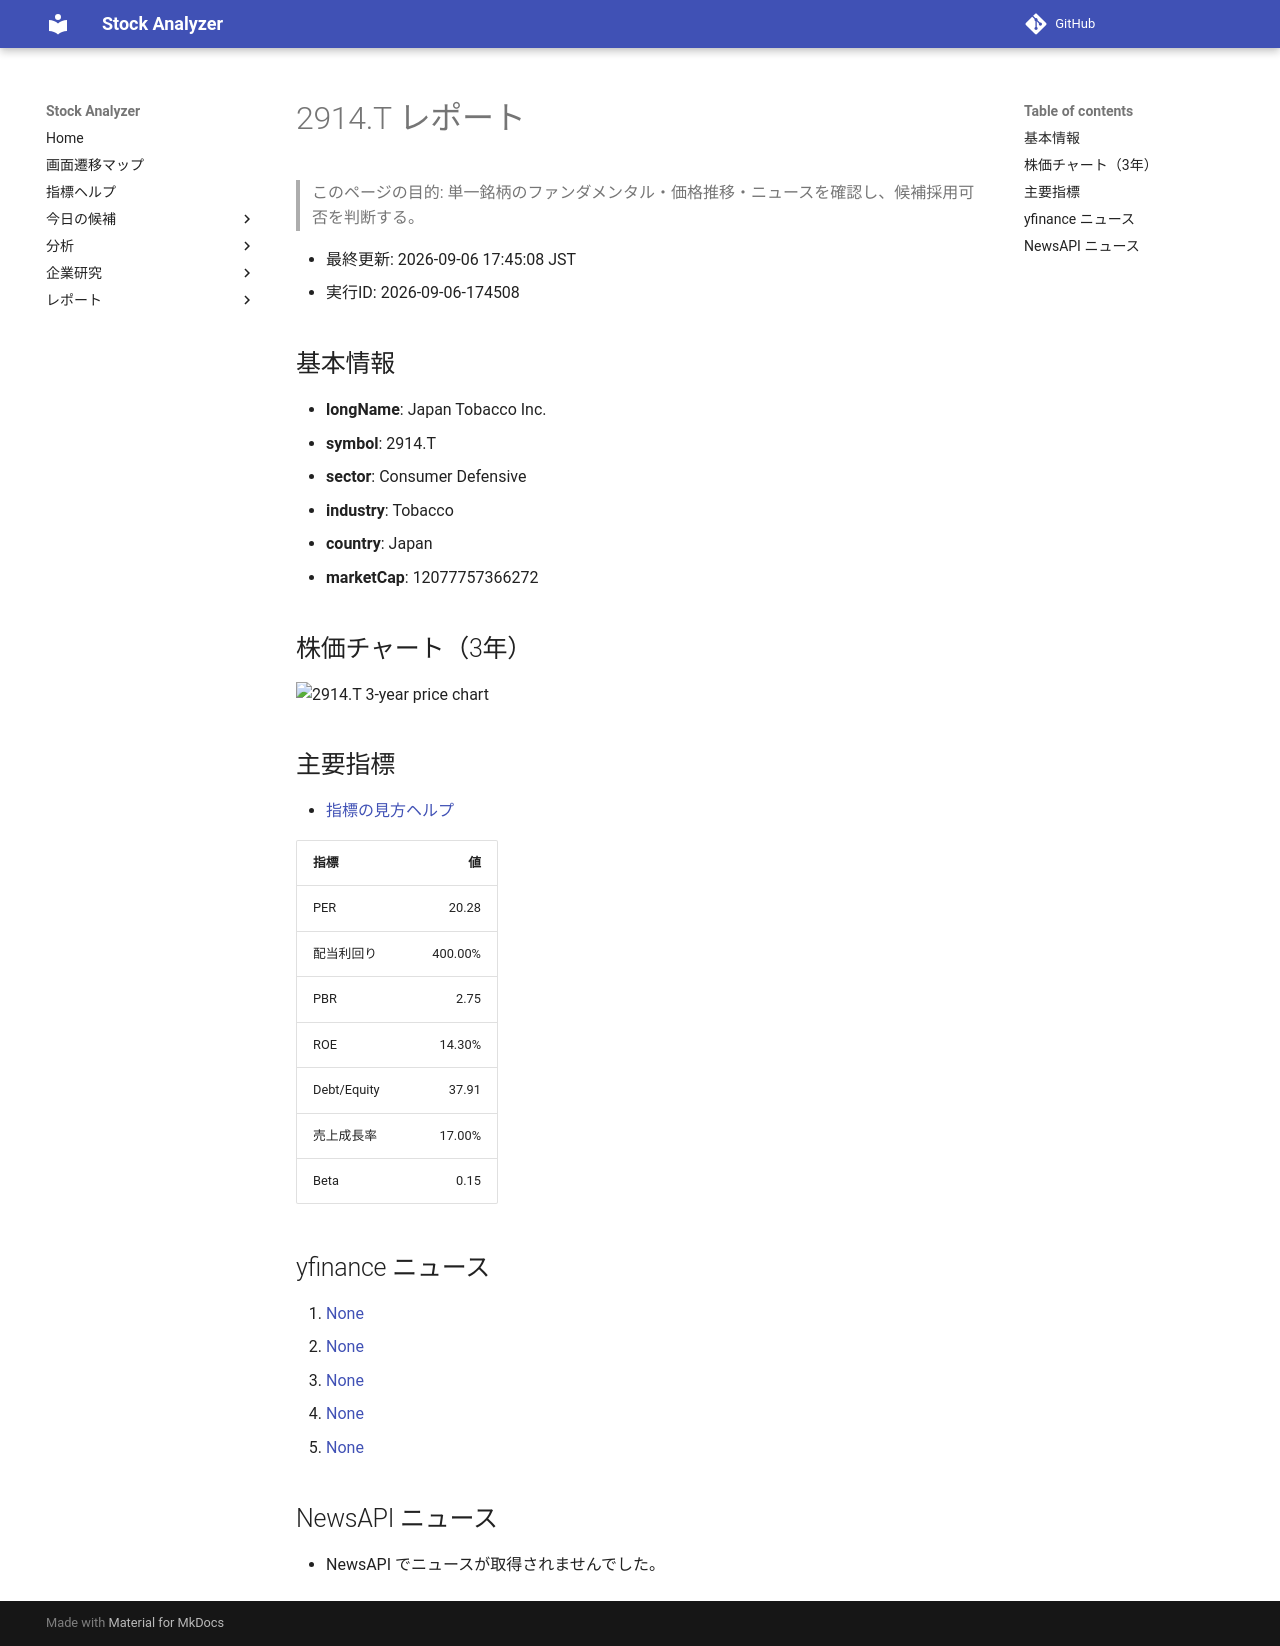

repository: Yumi-note/Making-APP · page: reports/2026-09-06/174508/2914_T/index.html · generator: mkdocs

# 2914.T レポート

> このページの目的: 単一銘柄のファンダメンタル・価格推移・ニュースを確認し、候補採用可否を判断する。

- 最終更新: 2026-09-06 17:45:08 JST
- 実行ID: 2026-09-06-174508

## 基本情報

- **longName**: Japan Tobacco Inc.
- **symbol**: 2914.T
- **sector**: Consumer Defensive
- **industry**: Tobacco
- **country**: Japan
- **marketCap**: 12077757366272

## 株価チャート（3年）

![2914.T 3-year price chart](2914_T_3y.png)

## 主要指標

- [指標の見方ヘルプ](../../../../indicators.md)

| 指標 | 値 |
|---|---:|
| PER | 20.28 |
| 配当利回り | 400.00% |
| PBR | 2.75 |
| ROE | 14.30% |
| Debt/Equity | 37.91 |
| 売上成長率 | 17.00% |
| Beta | 0.15 |

## yfinance ニュース

1. [None](None)
2. [None](None)
3. [None](None)
4. [None](None)
5. [None](None)

## NewsAPI ニュース

- NewsAPI でニュースが取得されませんでした。
